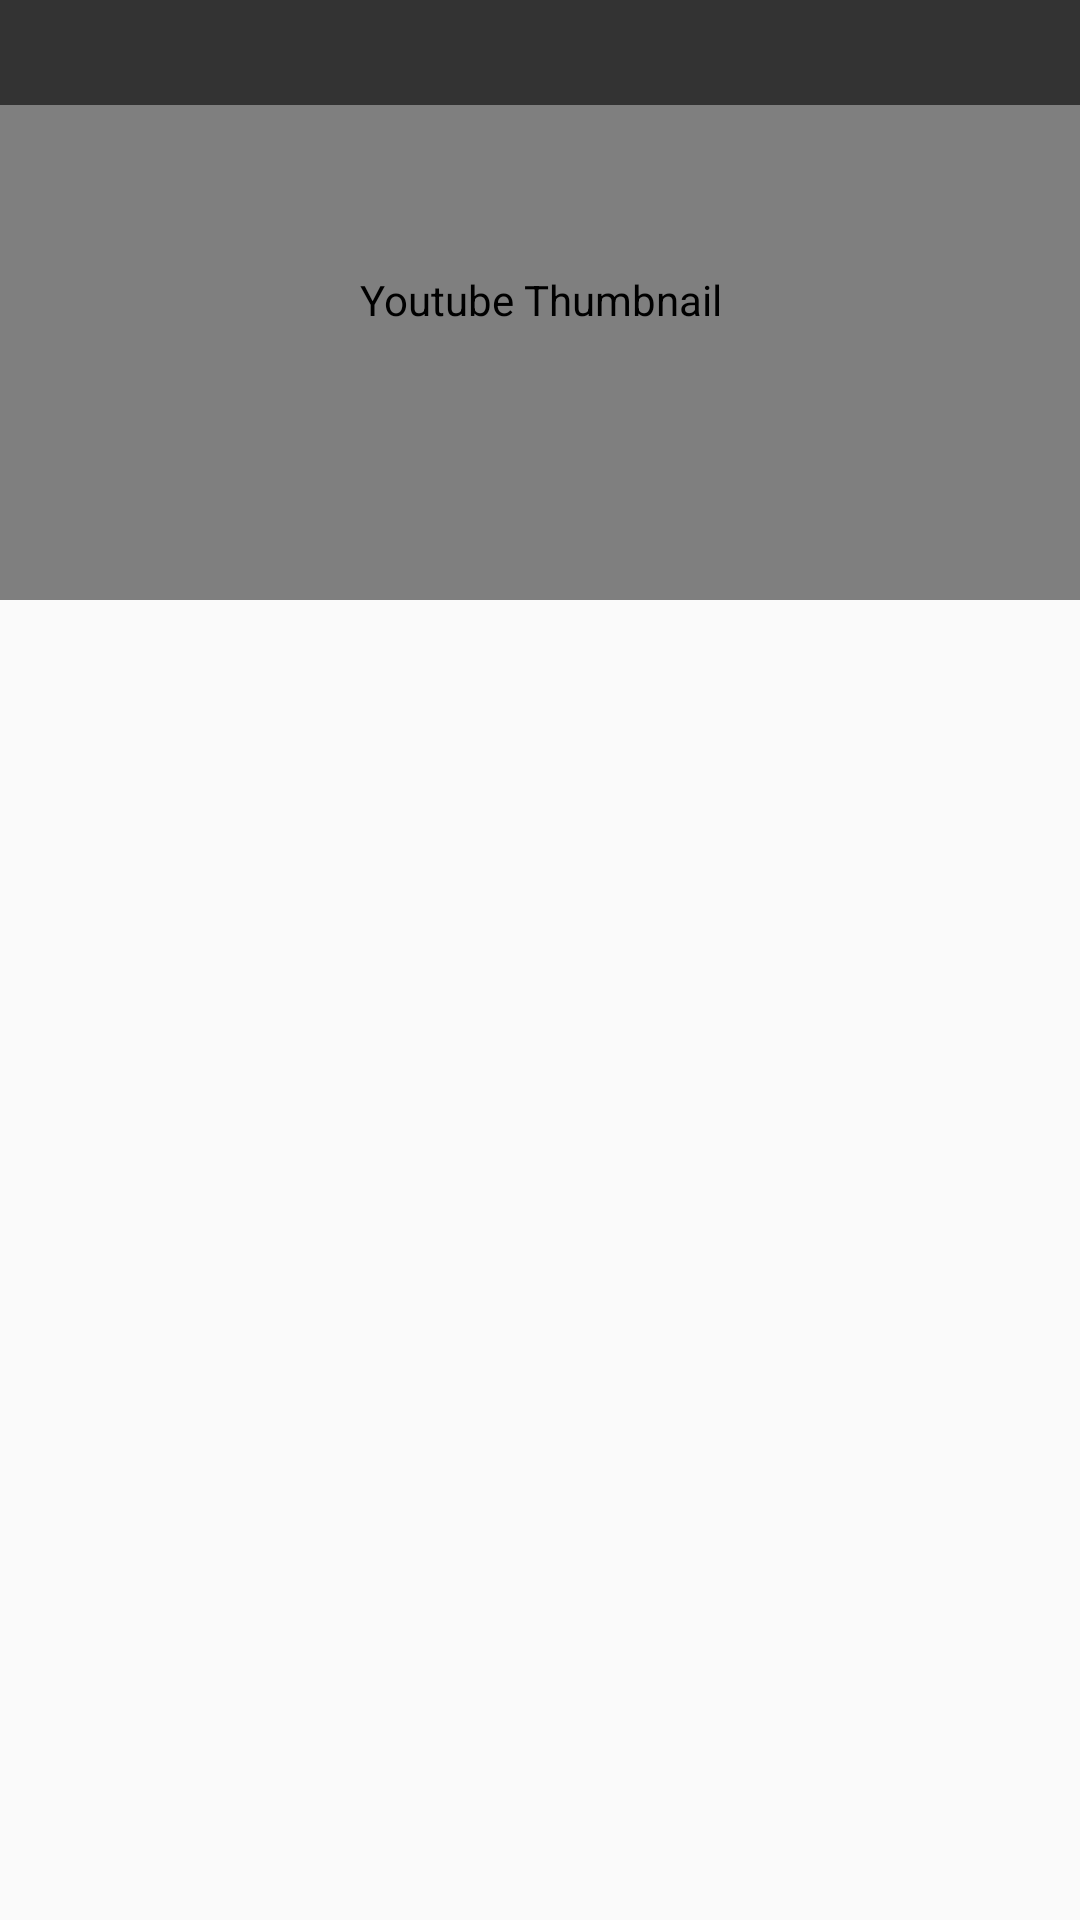

Android layout source for this screen:
<!-- AndroidManifest.xml: application theme AppTheme -->
<!-- res/layout/video_list_item.xml -->
<?xml version="1.0" encoding="utf-8"?>

<FrameLayout xmlns:android="http://schemas.android.com/apk/res/android"
    xmlns:tools="http://schemas.android.com/tools"
    android:layout_width="match_parent"
    android:layout_height="wrap_content">

    <com.android.volley.toolbox.NetworkImageView
        android:id="@+id/video_list_image"
        android:layout_width="match_parent"
        android:layout_height="200dp"
        android:contentDescription="@string/video_list_image_CD"
        android:scaleType="centerCrop"
        android:src="@drawable/account_anon_icon" />

    <TextView
        android:id="@+id/video_list_title"
        style="@style/list_text"
        android:layout_width="match_parent"
        android:layout_height="wrap_content"
        android:background="@color/list_item_title_background"
        android:padding="@dimen/video_list_title_margin"
        tools:text="Video Title" />
</FrameLayout>
<!-- resources referenced by this layout -->
<resources>
  <color name="list_item_title_background">#99000000</color>
  <dimen name="video_list_title_margin">8dp</dimen>
  <!-- drawable account_anon_icon: png bitmap (drawable-hdpi, 1044 bytes) -->
  <string name="video_list_image_CD">Youtube Thumbnail</string>
  <style name="list_text">
          <item name="android:textSize">14sp</item>
          <item name="android:textStyle">bold</item>
          <item name="android:textColor">@color/list_text_color</item>
          <item name="android:shadowColor">@color/list_text_shadow</item>
          <item name="android:shadowDx">0</item>
          <item name="android:shadowDy">0</item>
          <item name="android:shadowRadius">3</item>
          <item name="android:maxLines">2</item>
          <item name="android:ellipsize">end</item>
          <item name="android:focusable">true</item>
          <item name="android:focusableInTouchMode">true</item>
          <item name="android:scrollHorizontally">true</item>
      </style>
  <style name="AppTheme" parent="Theme.AppCompat.Light.NoActionBar">
          
          <item name="colorPrimary">@color/colorPrimary</item>
          <item name="colorPrimaryDark">@color/colorPrimaryDark</item>
          <item name="colorAccent">@color/colorAccent</item>
          <item name="android:windowNoTitle">true</item>
      </style>
  <color name="list_text_color">#FFFFFF</color>
  <color name="list_text_shadow">#000000</color>
  <color name="colorPrimary">#FF9800</color>
  <color name="colorPrimaryDark">#F57C00</color>
  <color name="colorAccent">#00E676</color>
</resources>
